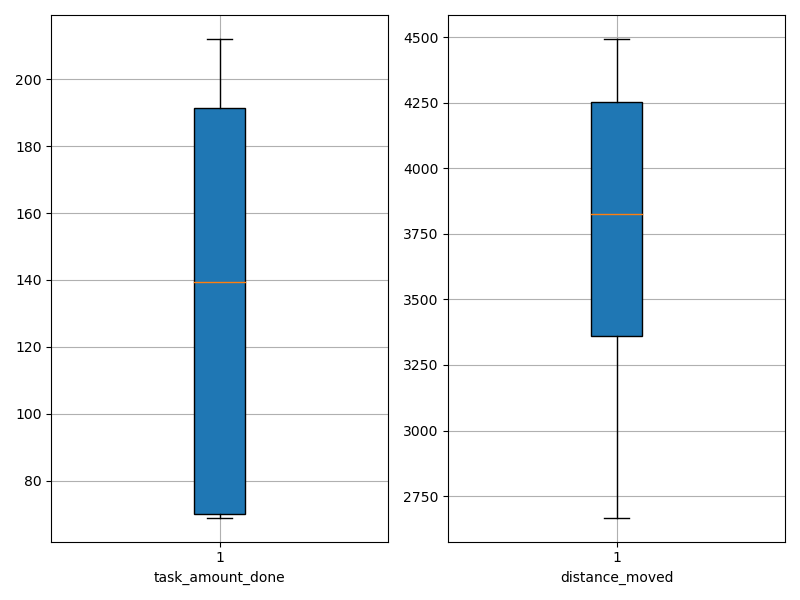

The table this chart was drawn from, first rows:
agent_id, task_amount_done, distance_moved
0, 70.0, 4295
1, 71.0, 2668
2, 212.0, 3641
3, 211.0, 3685
4, 140.0, 3567
5, 142.0, 3539
6, 208.0, 3284
7, 70.0, 4128
8, 140.0, 4268
9, 211.0, 3272
10, 208.0, 3378
11, 69.0, 4201
12, 141.0, 3317
13, 140.0, 3406
14, 210.0, 4119
15, 70.0, 4342
16, 209.0, 3995
17, 210.0, 3335
18, 70.0, 4165
19, 70.0, 4179
20, 71.0, 3543
21, 69.0, 4376
22, 139.0, 3969
23, 70.0, 4493
24, 71.0, 4284
25, 71.0, 4328
26, 140.0, 3082
27, 138.0, 3357
28, 69.0, 4325
29, 140.0, 3048
